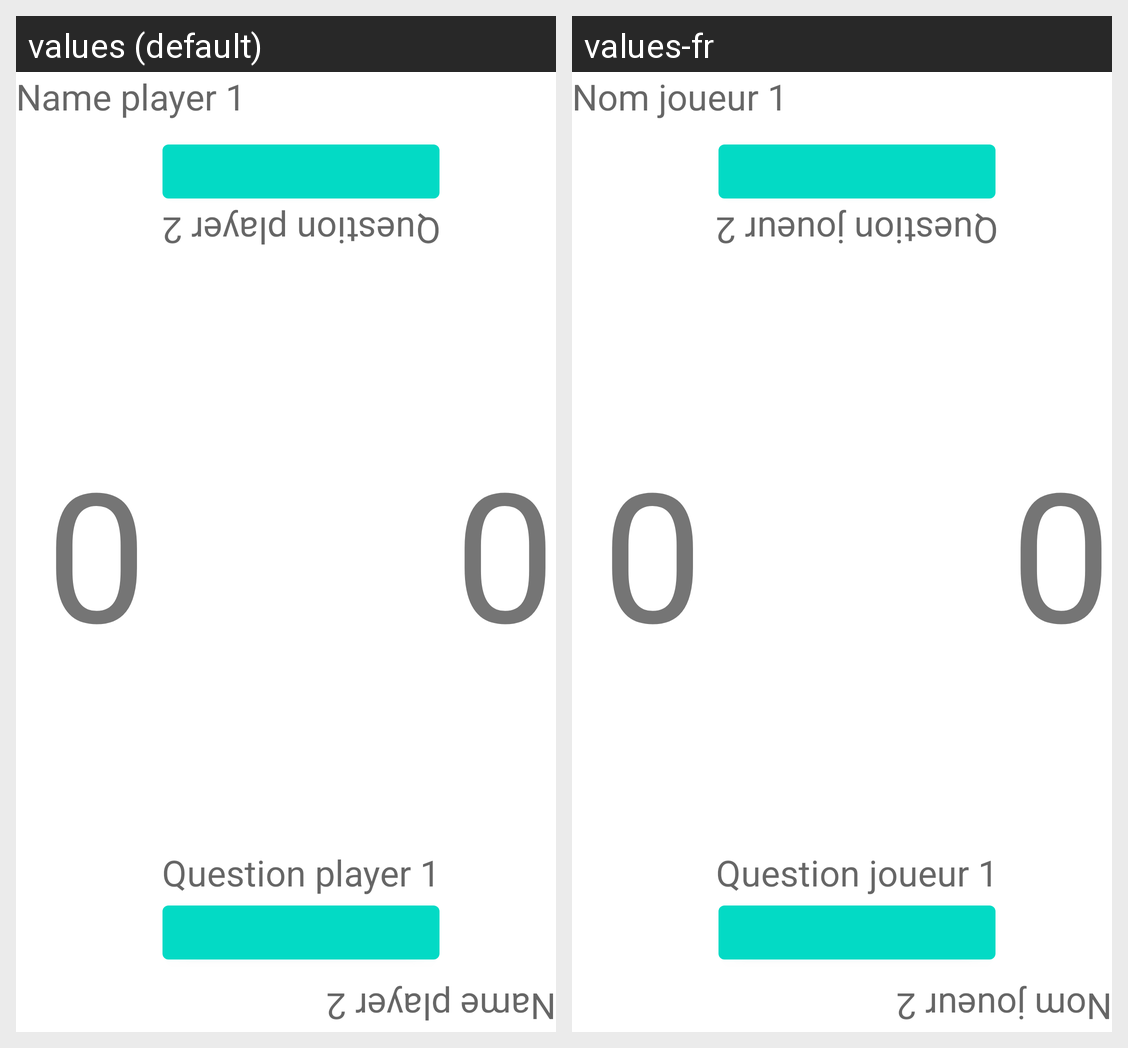

The Android screen above is rendered under two locales of the same app. Produce the string resources it draws, with the default and per-locale values.
Android screen res/layout/activity_game.xml rendered under 2 locales, left to right: values (default), values-fr. Device: Nexus 5 (rendered at 1080×1920; each locale shown at half size, 540×960, under a caption strip naming it); theme Theme.speedQuiz.
Strings drawn on this screen, with the default value and each locale's value (text and hints the layout hard-codes, and strings that could not be matched under every locale, appear in the picture but are not listed):

name_player1
  values: Name player 1
  values-fr: Nom joueur 1

question_player2
  values: Question player 2
  values-fr: Question joueur 2

name_player2
  values: Name player 2
  values-fr: Nom joueur 2

question_player1
  values: Question player 1
  values-fr: Question joueur 1
